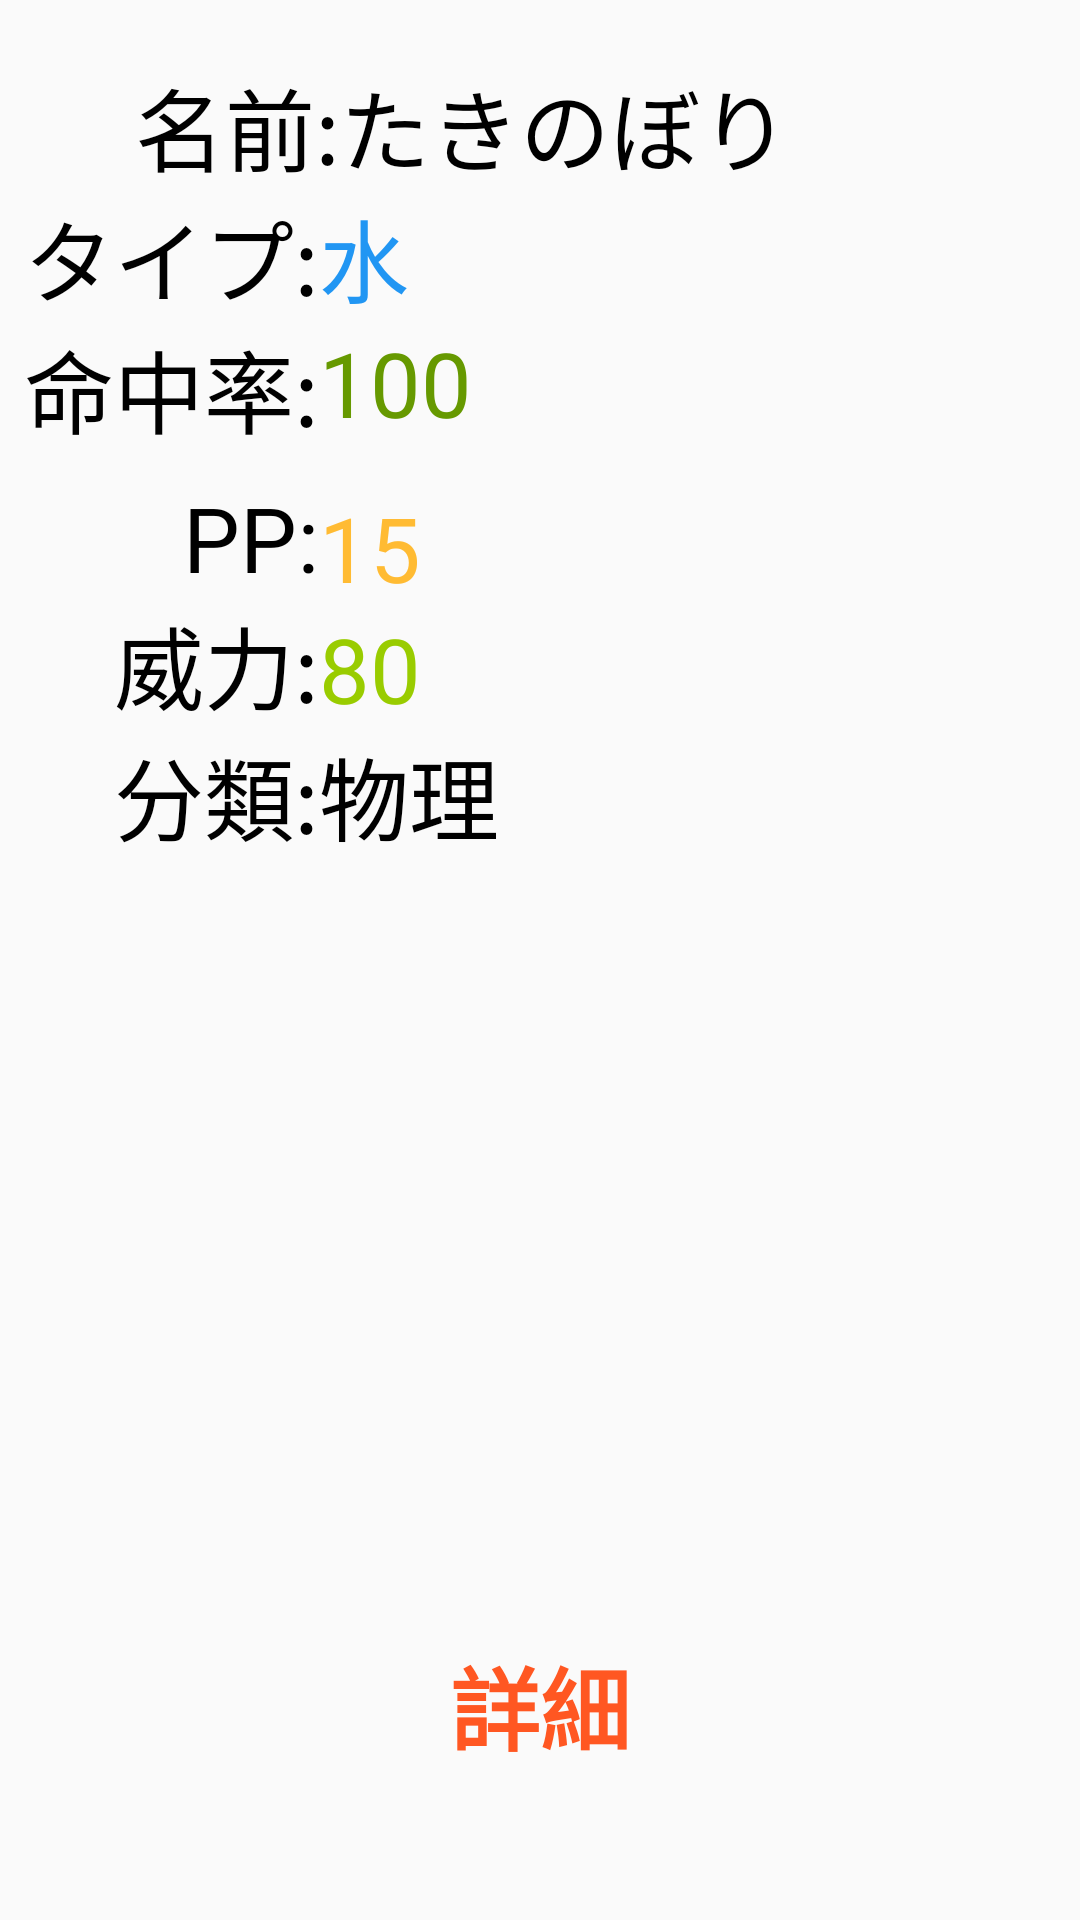

Layout XML and referenced resources for this Android screen:
<!-- AndroidManifest.xml: application theme AppTheme -->
<!-- res/layout/activity_waterfall.xml -->
<?xml version="1.0" encoding="utf-8"?>
<RelativeLayout xmlns:android="http://schemas.android.com/apk/res/android"
    xmlns:app="http://schemas.android.com/apk/res-auto"
    xmlns:tools="http://schemas.android.com/tools"
    android:layout_width="match_parent"
    android:layout_height="match_parent"
    tools:context="hmdroid.wazamachine.waterfall">

    <TextView
        android:id="@+id/textView130"
        android:layout_width="wrap_content"
        android:layout_height="wrap_content"
        android:layout_alignParentLeft="true"
        android:layout_alignParentStart="true"
        android:layout_alignParentTop="true"
        android:paddingLeft="45dp"
        android:paddingTop="20dp"
        android:text="名前:たきのぼり"
        android:textColor="@android:color/black"
        android:textSize="30sp" />

    <TextView
        android:id="@+id/textView174"
        android:layout_width="wrap_content"
        android:layout_height="wrap_content"
        android:layout_alignParentLeft="true"
        android:layout_alignParentStart="true"
        android:layout_below="@+id/textView183"
        android:layout_marginLeft="8dp"
        android:layout_marginStart="8dp"
        android:text="命中率:"
        android:textColor="@android:color/black"
        android:textSize="30sp" />

    <TextView
        android:id="@+id/textView182"
        android:layout_width="wrap_content"
        android:layout_height="wrap_content"
        android:layout_below="@+id/textView183"
        android:layout_toEndOf="@+id/textView174"
        android:layout_toRightOf="@+id/textView174"
        android:text="100"
        android:textColor="@android:color/holo_green_dark"
        android:textSize="30sp" />

    <TextView
        android:id="@+id/textView183"
        android:layout_width="wrap_content"
        android:layout_height="wrap_content"
        android:layout_alignLeft="@+id/textView174"
        android:layout_alignStart="@+id/textView174"
        android:layout_below="@+id/textView130"
        android:text="タイプ:"
        android:textColor="@android:color/black"
        android:textSize="30sp" />

    <TextView
        android:id="@+id/textView184"
        android:layout_width="wrap_content"
        android:layout_height="wrap_content"
        android:layout_below="@+id/textView174"
        android:layout_marginTop="8dp"
        android:layout_toLeftOf="@+id/textView182"
        android:layout_toStartOf="@+id/textView182"
        android:text="PP:"
        android:textColor="@android:color/black"
        android:textSize="30sp" />

    <TextView
        android:id="@+id/textView185"
        android:layout_width="wrap_content"
        android:layout_height="wrap_content"
        android:layout_alignEnd="@+id/textView184"
        android:layout_alignRight="@+id/textView184"
        android:layout_below="@+id/textView184"
        android:text="威力:"
        android:textColor="@android:color/black"
        android:textSize="30sp" />

    <TextView
        android:id="@+id/textView186"
        android:layout_width="wrap_content"
        android:layout_height="wrap_content"
        android:layout_alignLeft="@+id/textView185"
        android:layout_alignStart="@+id/textView185"
        android:layout_below="@+id/textView185"
        android:text="分類:物理"
        android:textColor="@android:color/black"
        android:textSize="30sp" />

    <TextView
        android:id="@+id/textView187"
        android:layout_width="wrap_content"
        android:layout_height="wrap_content"
        android:layout_above="@+id/textView174"
        android:layout_toEndOf="@+id/textView174"
        android:layout_toRightOf="@+id/textView174"
        android:text="水"
        android:textColor="@color/水"
        android:textSize="30sp" />

    <TextView
        android:id="@+id/textView188"
        android:layout_width="wrap_content"
        android:layout_height="wrap_content"
        android:layout_above="@+id/textView186"
        android:layout_toEndOf="@+id/textView185"
        android:layout_toRightOf="@+id/textView185"
        android:text="80"
        android:textColor="@android:color/holo_green_light"
        android:textSize="30sp" />

    <TextView
        android:id="@+id/textView189"
        android:layout_width="wrap_content"
        android:layout_height="wrap_content"
        android:layout_above="@+id/textView188"
        android:layout_toEndOf="@+id/textView185"
        android:layout_toRightOf="@+id/textView185"
        android:text="15"
        android:textColor="@android:color/holo_orange_light"
        android:textSize="30sp" />

    <TextView
        android:id="@+id/textView190"
        android:layout_width="wrap_content"
        android:layout_height="wrap_content"
        android:layout_alignParentBottom="true"
        android:layout_centerHorizontal="true"
        android:onClick="about"
        android:paddingBottom="50dp"
        android:text="詳細"
        android:textColor="@color/colorAccent"
        android:textSize="30sp"
        android:textStyle="bold" />
</RelativeLayout>
<!-- resources referenced by this layout -->
<resources>
  <color name="colorAccent">#FF5722</color>
  <style name="AppTheme" parent="Theme.AppCompat.Light.DarkActionBar">
          
          <item name="colorPrimary">@color/colorPrimary</item>
          <item name="colorPrimaryDark">@color/colorPrimaryDark</item>
          <item name="colorAccent">@color/colorAccent</item>
          <item name="android:navigationBarColor">@android:color/black</item>
          <item name="android:statusBarColor">@color/colorPrimaryDark</item>
      </style>
  <color name="colorPrimary">#ff9800</color>
  <color name="colorPrimaryDark">#F57C00</color>
</resources>
